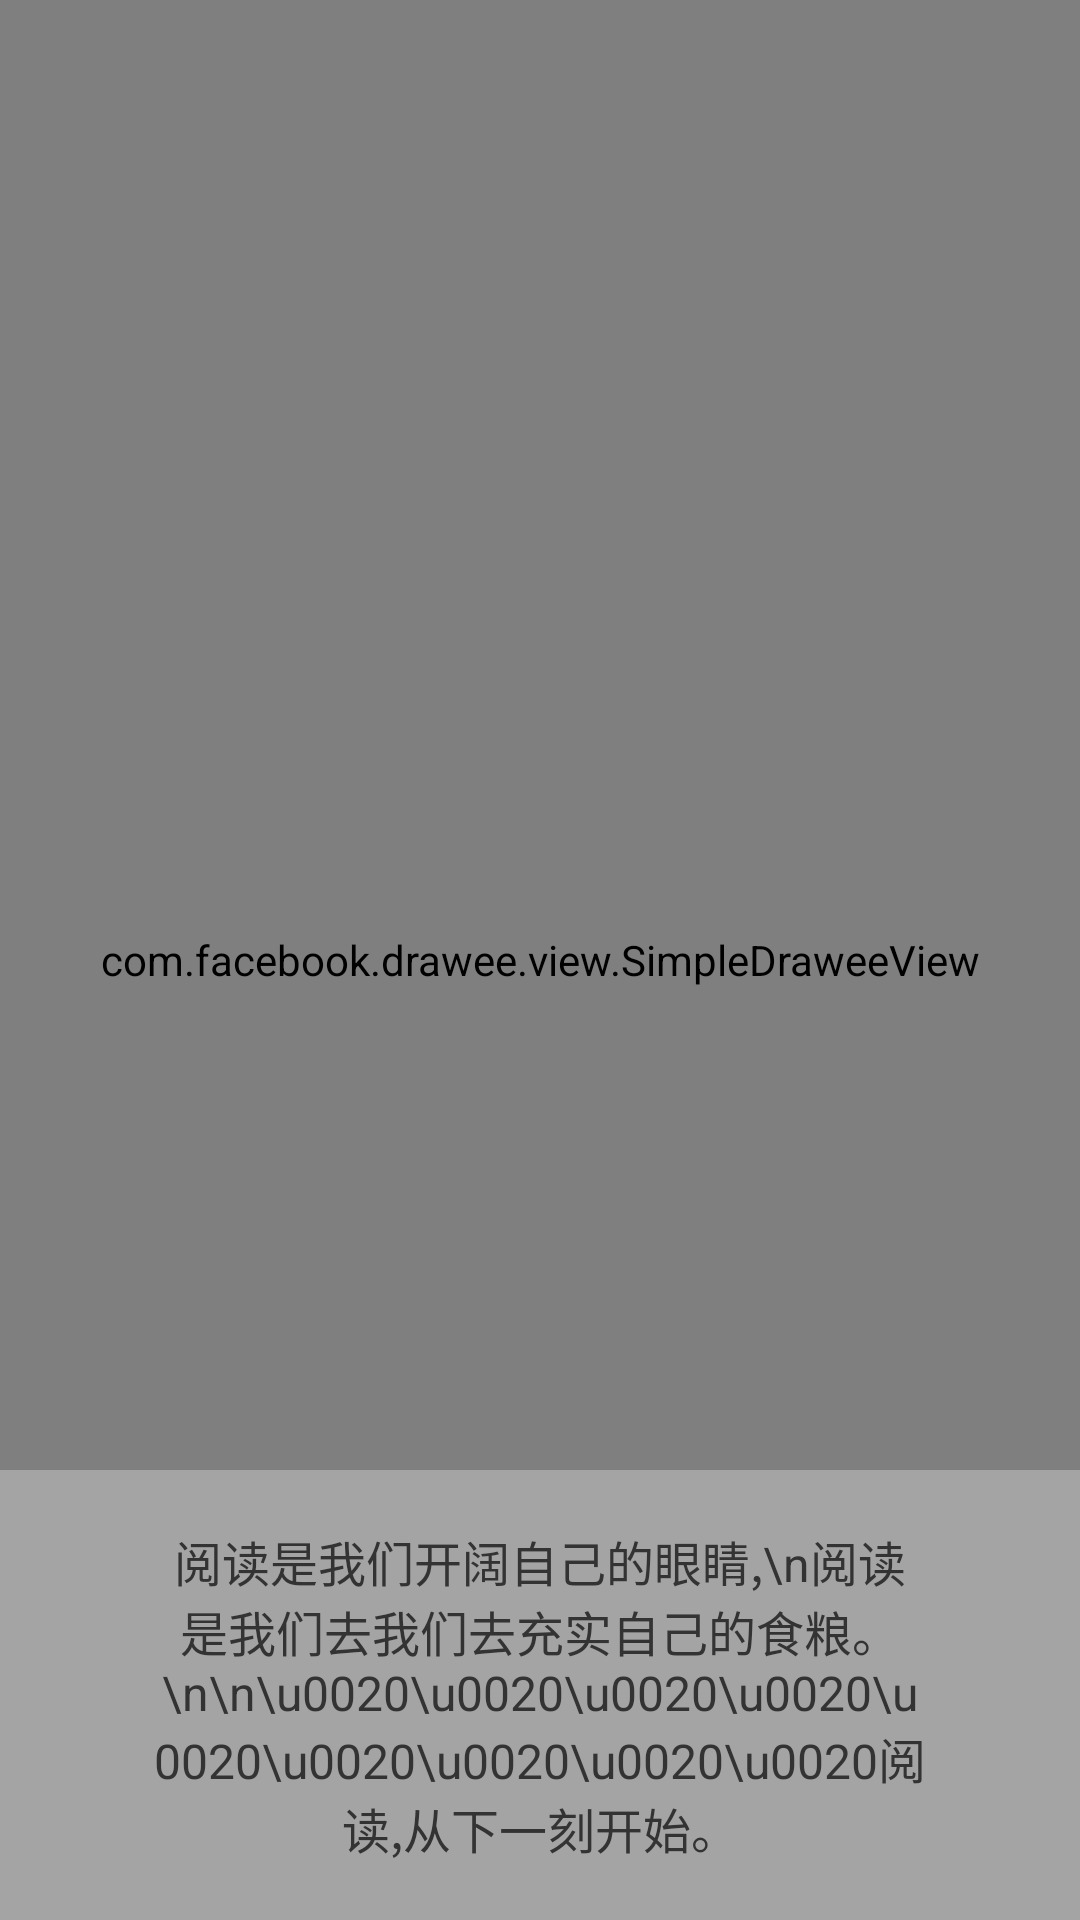

Android layout source for this screen:
<!-- AndroidManifest.xml: activity theme AppTheme.NoActionBar -->
<!-- res/layout/activity_launch.xml -->
<?xml version="1.0" encoding="utf-8"?>
<RelativeLayout xmlns:android="http://schemas.android.com/apk/res/android"
    android:orientation="vertical" android:layout_width="match_parent"
    android:layout_height="match_parent">




    <RelativeLayout
        android:layout_width="match_parent"
        android:layout_height="match_parent"
        android:layout_alignParentTop="true"
        android:layout_alignParentLeft="true"
        android:layout_alignParentStart="true">

        <com.facebook.drawee.view.SimpleDraweeView
            android:id="@+id/ivLaunch"
            android:layout_width="match_parent"
            android:layout_height="match_parent" />
    </RelativeLayout>

    <RelativeLayout
        android:background="#49FFFFFF"
        android:id="@+id/rlBottom"
        android:layout_width="match_parent"
        android:layout_height="150dp"
        android:layout_alignParentBottom="true"
        android:layout_alignParentLeft="true"
        android:layout_alignParentStart="true">
        <TextView

            android:id="@+id/tvDes"
            android:textAppearance="@style/TextStyle_Title.Article"
            android:text="阅读是我们开阔自己的眼睛,\n阅读是我们去我们去充实自己的食粮。\n\n\u0020\u0020\u0020\u0020\u0020\u0020\u0020\u0020\u0020阅读,从下一刻开始。"
            android:layout_width="wrap_content"
            android:layout_marginRight="50dp"
            android:layout_marginLeft="50dp"
            android:gravity="center"
            android:layout_height="wrap_content"
            android:layout_centerInParent="true"/>
    </RelativeLayout>
</RelativeLayout>
<!-- resources referenced by this layout -->
<resources>
  <style name="TextStyle_Title.Article" parent="TextAppearance.AppCompat.Display1">
      <item name="android:textColor">@color/article_text_title</item>
      <item name="android:textSize">16sp</item>
  
    </style>
  <style name="AppTheme.NoActionBar">
      <item name="windowActionBar">false</item>
      <item name="windowNoTitle">true</item>
    </style>
  <color name="article_text_title">#333333</color>'
</resources>
